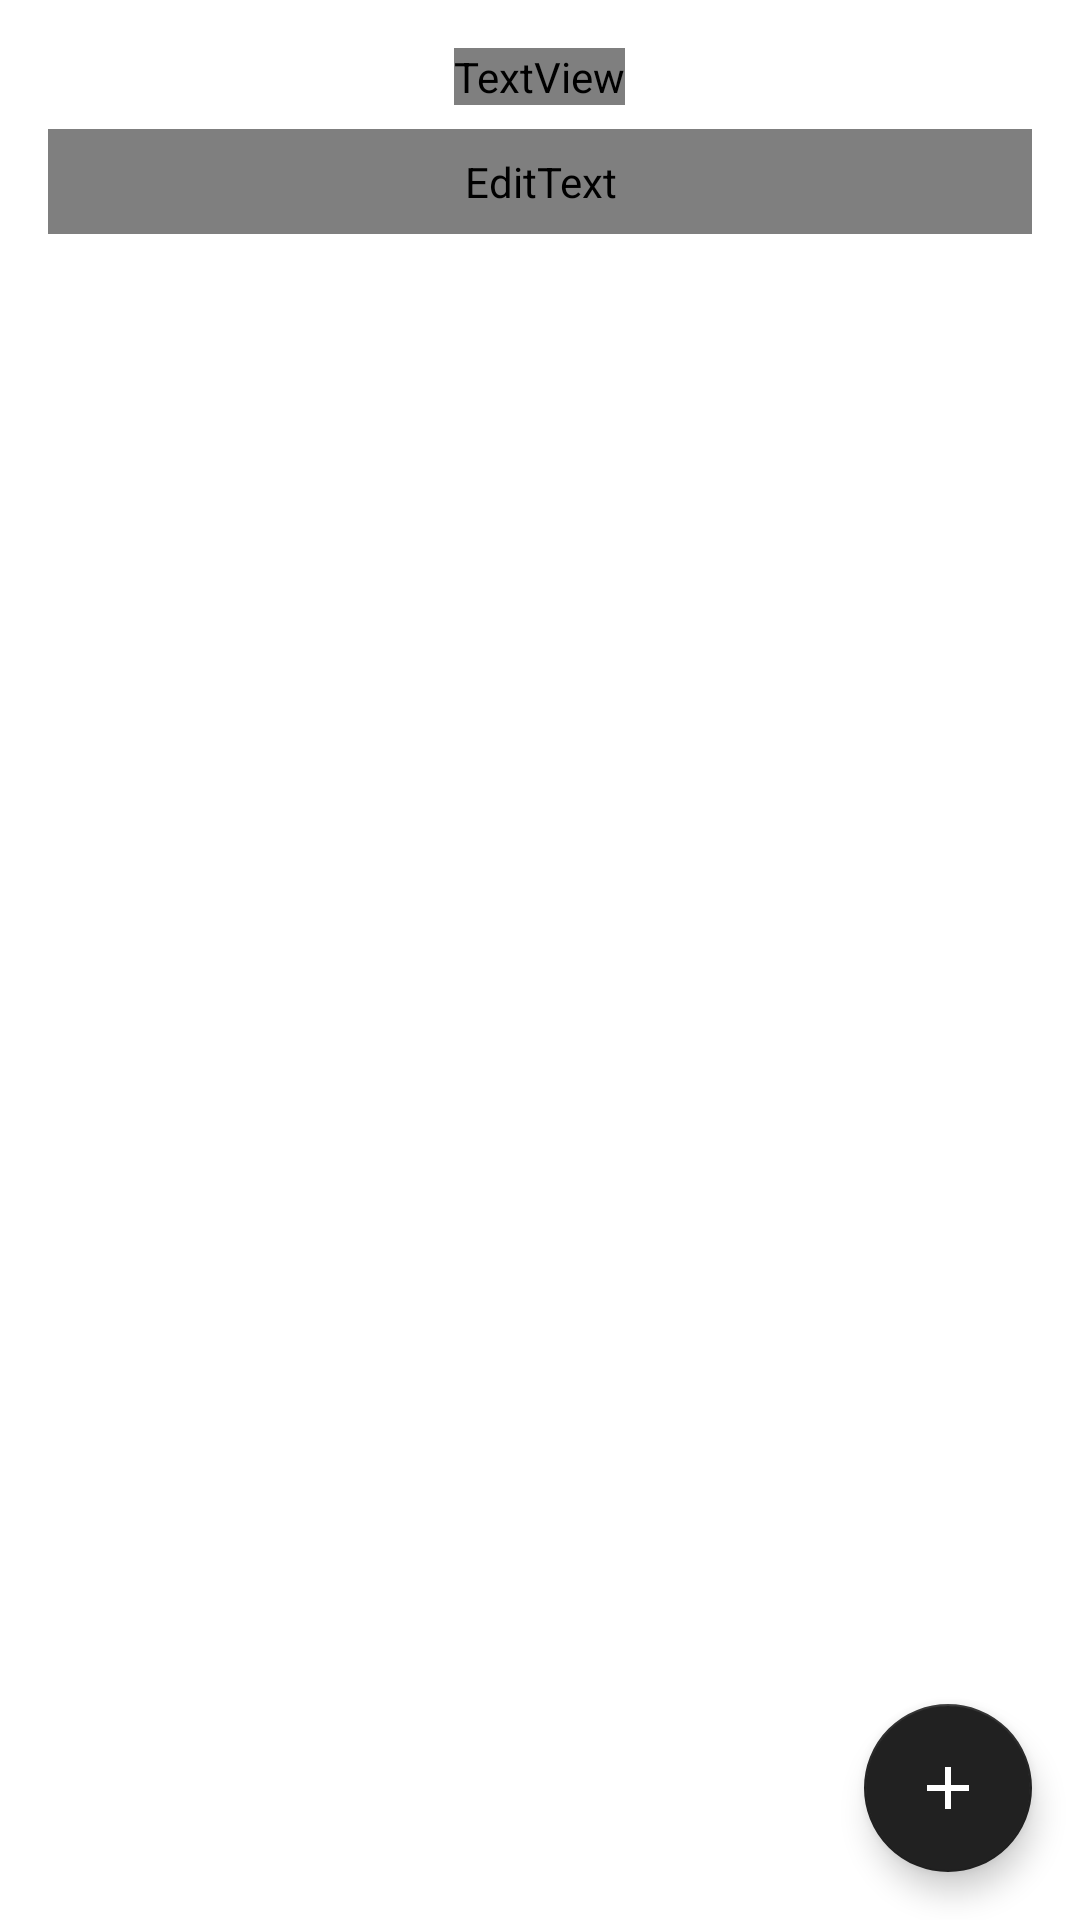

The Android layout XML behind this screen, and the referenced resources:
<!-- AndroidManifest.xml: application theme Theme.YourNotes -->
<!-- res/layout/activity_notes.xml -->
<?xml version="1.0" encoding="utf-8"?>
<LinearLayout xmlns:android="http://schemas.android.com/apk/res/android"
    xmlns:app="http://schemas.android.com/apk/res-auto"
    xmlns:tools="http://schemas.android.com/tools"
    android:layout_width="match_parent"
    android:layout_height="match_parent"
    android:orientation="vertical"
    android:background="@color/white">


    <RelativeLayout
        android:layout_width="match_parent"
        android:layout_height="wrap_content"
        android:layout_marginStart="16dp"
        android:layout_marginTop="16dp"
        android:layout_marginEnd="16dp">

        <TextView
            android:layout_width="wrap_content"
            android:layout_height="wrap_content"
            android:layout_centerHorizontal="true"
            android:layout_centerVertical="true"
            android:layout_gravity="center_horizontal"
            android:fontFamily="@font/poppins_600"
            android:text="@string/app_name"
            android:textColor="@color/black"
            android:textSize="24sp" />

    </RelativeLayout>

    <EditText
        android:id="@+id/search_note_et"
        android:layout_width="match_parent"
        android:layout_height="wrap_content"
        android:layout_marginStart="16dp"
        android:layout_marginTop="8dp"
        android:layout_marginEnd="16dp"
        android:background="@drawable/edit_text_bg"
        android:fontFamily="@font/poppins_500"
        android:hint="@string/search_a_note"
        android:paddingStart="16dp"
        android:paddingTop="8dp"
        android:paddingEnd="16dp"
        android:paddingBottom="8dp"
        android:singleLine="true"
        android:textColorHint="#AAAAAA"
        android:textColor="@color/black"
        android:textSize="18sp" />

    <RelativeLayout
        android:layout_width="match_parent"
        android:layout_height="match_parent"
        android:layout_marginTop="12dp">

        <androidx.recyclerview.widget.RecyclerView
            android:id="@+id/notes_rv"
            android:layout_width="match_parent"
            android:layout_height="match_parent"
            android:layout_marginStart="12dp"
            android:layout_marginEnd="12dp"
            android:background="@null"
            android:theme="@style/ScrollTheme"
            tools:listitem="@layout/note_adapter" />

        <com.google.android.material.floatingactionbutton.FloatingActionButton
            android:id="@+id/fab"
            android:layout_width="wrap_content"
            android:layout_height="wrap_content"
            android:layout_alignParentEnd="true"
            android:layout_alignParentBottom="true"
            android:layout_marginEnd="16dp"
            android:layout_marginBottom="16dp"
            app:backgroundTint="#212121"
            app:srcCompat="@drawable/add"
            app:tint="@color/white" />

    </RelativeLayout>

</LinearLayout>
<!-- res/layout/note_adapter.xml (included above) -->
<?xml version="1.0" encoding="utf-8"?>
<androidx.cardview.widget.CardView xmlns:android="http://schemas.android.com/apk/res/android"
    xmlns:app="http://schemas.android.com/apk/res-auto"
    android:layout_width="match_parent"
    android:layout_height="wrap_content"
    android:layout_marginStart="4dp"
    android:layout_marginTop="4dp"
    android:layout_marginEnd="4dp"
    android:layout_marginBottom="4dp"
    app:cardCornerRadius="8dp">

    <LinearLayout
        android:id="@+id/note_bg"
        android:layout_width="match_parent"
        android:layout_height="wrap_content"
        android:background="@color/white"
        android:orientation="vertical"
        android:padding="8dp">

        <TextView
            android:id="@+id/note_title_tv"
            android:layout_width="wrap_content"
            android:layout_height="wrap_content"
            android:fontFamily="@font/poppins_600"
            android:singleLine="true"
            android:text="@string/title"
            android:textColor="@color/black"
            android:textSize="16sp" />

        <View
            android:layout_width="match_parent"
            android:layout_height="1dp"
            android:layout_marginTop="4dp"
            android:layout_marginBottom="4dp"
            android:background="@drawable/view_bg" />

        <TextView
            android:id="@+id/note_description_tv"
            android:layout_width="wrap_content"
            android:layout_height="wrap_content"
            android:fontFamily="@font/poppins_500"
            android:text="@string/description"
            android:textColor="@color/black"
            android:textSize="16sp" />

    </LinearLayout>

</androidx.cardview.widget.CardView>
<!-- resources referenced by this layout -->
<resources>
  <color name="black">#000000</color>
  <color name="white">#FFFFFF</color>
  <!-- drawable add (drawable) -->
  <vector android:height="32dp"
      app:tint="#FFFFFF"
      android:viewportHeight="24"
      android:viewportWidth="24"
      android:width="32dp"
      xmlns:android="http://schemas.android.com/apk/res/android"
      xmlns:app="http://schemas.android.com/apk/res-auto">
      <path android:fillColor="#FFFFFF" android:pathData="M19,13h-6v6h-2v-6H5v-2h6V5h2v6h6v2z"/>
  </vector>
  <!-- drawable edit_text_bg (drawable) -->
  <?xml version="1.0" encoding="utf-8"?>
  <shape xmlns:android="http://schemas.android.com/apk/res/android">
      <stroke
          android:width="1dp"
          android:color="@color/stroke_color" />
      <corners android:radius="8dp" />
  </shape>
  <!-- drawable view_bg (drawable) -->
  <?xml version="1.0" encoding="utf-8"?>
  <shape xmlns:android="http://schemas.android.com/apk/res/android">
      <solid android:color="#616161" />
      <corners android:radius="16dp" />
  </shape>
  <string name="app_name">YourNotes</string>
  <string name="description">Description</string>
  <string name="search_a_note">Search a note.</string>
  <string name="title">Title</string>
  <style name="ScrollTheme" parent="Theme.MaterialComponents.DayNight.DarkActionBar">
          <item name="colorPrimary">#AAAAAA</item>
      </style>
  <style name="Theme.YourNotes" parent="Theme.MaterialComponents.DayNight.NoActionBar">
          
          <item name="colorPrimary">@color/white</item>
          <item name="colorPrimaryVariant">@color/purple_700</item>
          <item name="colorOnPrimary">@color/white</item>
          
          <item name="colorSecondary">@color/teal_200</item>
          <item name="colorSecondaryVariant">@color/teal_700</item>
          <item name="colorOnSecondary">@color/white</item>
          
          <item name="android:statusBarColor" tools:targetApi="l">?attr/colorPrimaryVariant</item>
          
          <item name="android:forceDarkAllowed">false</item>
      </style>
  <color name="stroke_color">#D3D3D3</color>
  <color name="purple_700">#FF3700B3</color>
  <color name="teal_200">#FF03DAC5</color>
  <color name="teal_700">#FF018786</color>
</resources>
